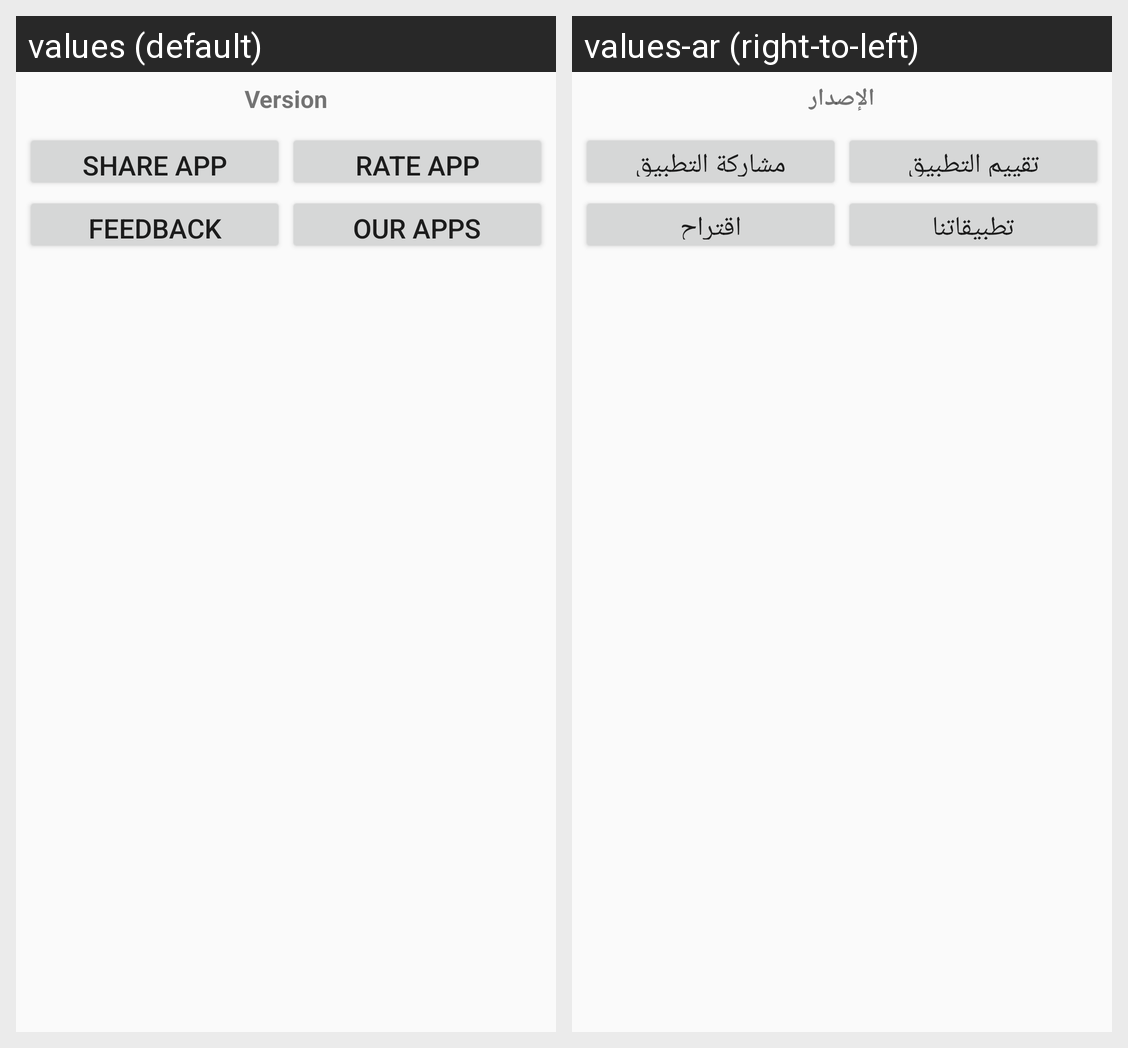

Here is an Android app screen in its default locale and in the app's own translations. Write out the translated-string differences for the strings that appear on this screen.
Android screen res/layout/activity_about.xml rendered under 2 locales, left to right: values (default), values-ar (right-to-left). Device: Nexus 5 (rendered at 1080×1920; each locale shown at half size, 540×960, under a caption strip naming it); theme AppTheme.
Strings drawn on this screen, with the default value and each locale's value (text and hints the layout hard-codes, and strings that could not be matched under every locale, appear in the picture but are not listed):

app_version
  values: Version
  values-ar: الإصدار

btn_share_title
  values: Share App
  values-ar: مشاركة التطبيق

btn_rate_title
  values: Rate App
  values-ar: تقييم التطبيق

btn_feedback_title
  values: Feedback
  values-ar: اقتراح

btn_other_apps_title
  values: Our Apps
  values-ar: تطبيقاتنا
